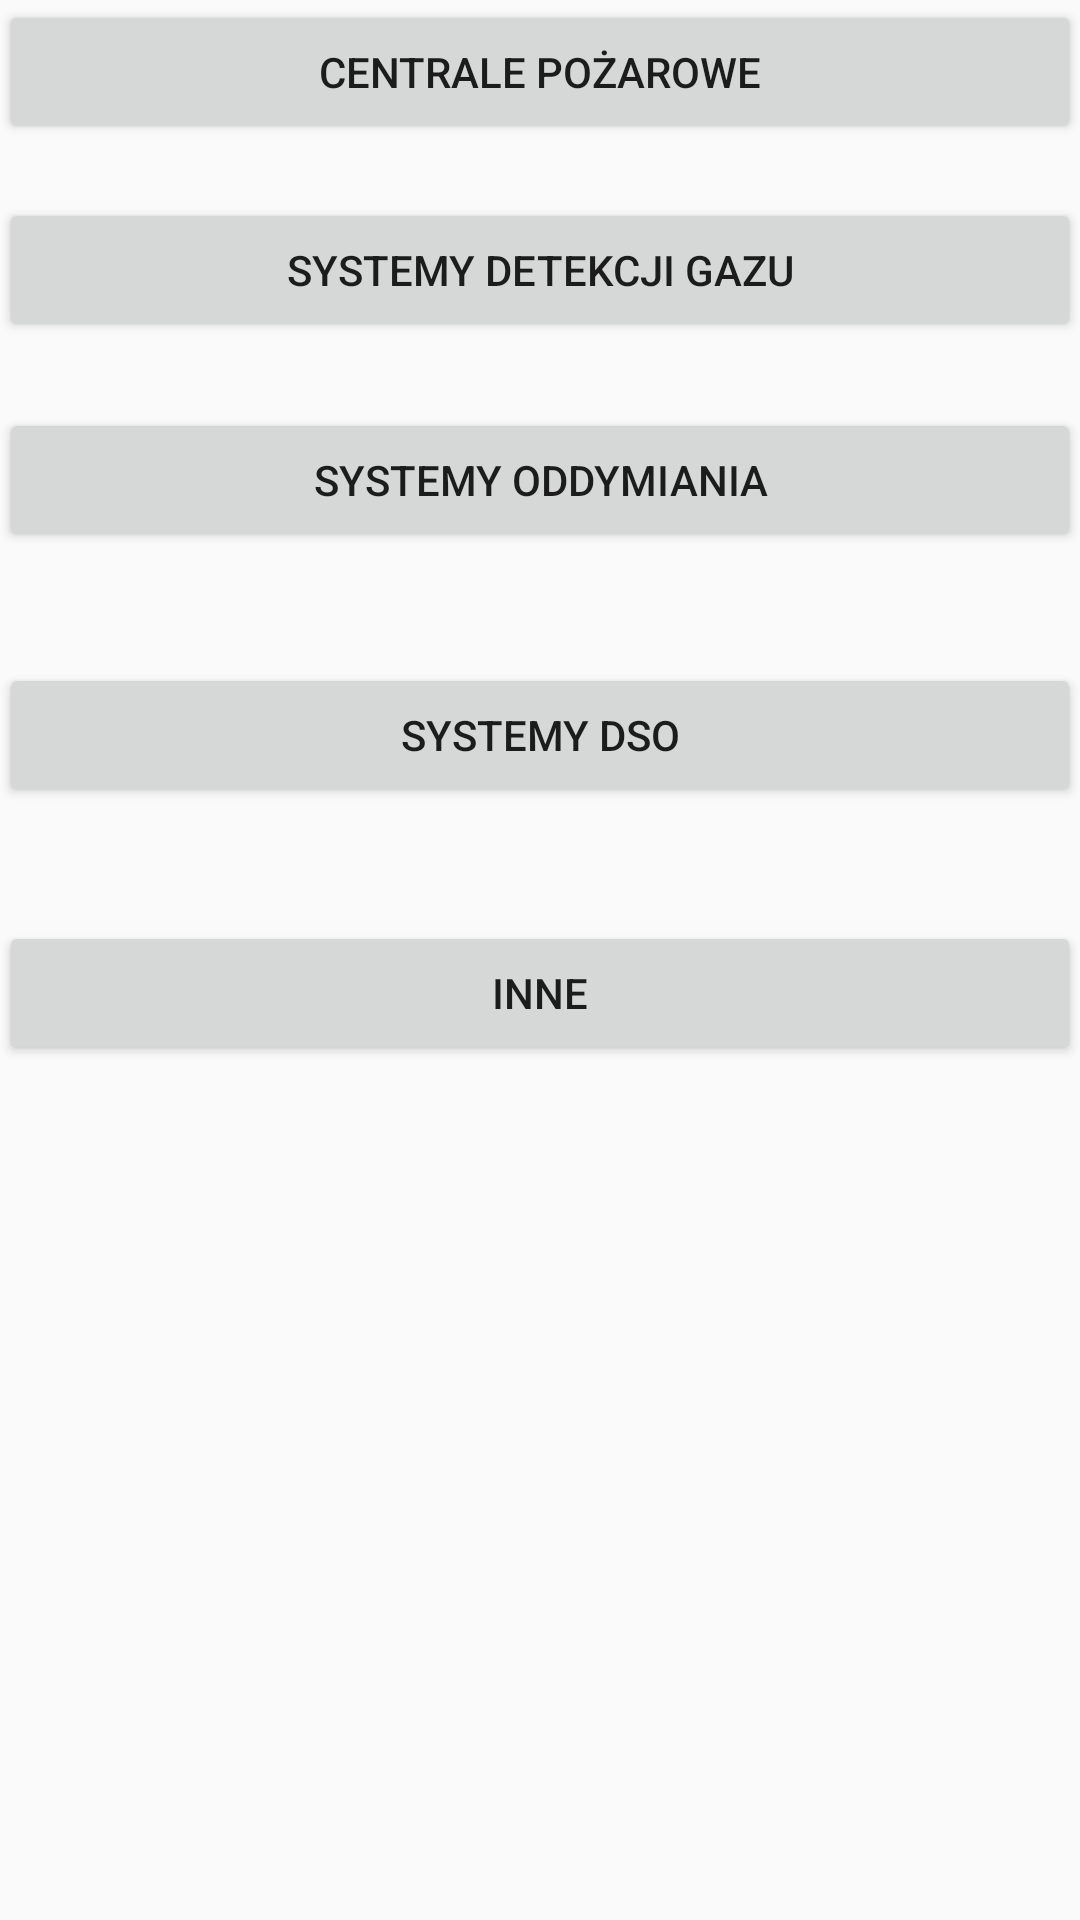

Here is an Android app screen rendered from its layout file. Give the layout XML and the strings, colors and styles it references.
<!-- AndroidManifest.xml: application theme AppTheme -->
<!-- res/layout/activity_systemtypes.xml -->
<RelativeLayout xmlns:android="http://schemas.android.com/apk/res/android"
    xmlns:tools="http://schemas.android.com/tools"
    android:layout_width="match_parent"
    android:layout_height="match_parent"
    android:paddingBottom="@dimen/activity_vertical_margin"
    android:paddingLeft="@dimen/activity_horizontal_margin"
    android:paddingRight="@dimen/activity_horizontal_margin"
    android:paddingTop="@dimen/activity_vertical_margin"
    tools:context="org.instrukcjeppoz.MainActivity" >

    <Button
        android:id="@+id/main_system_types_button"
        android:layout_width="wrap_content"
        android:layout_height="wrap_content"
        android:layout_alignParentLeft="true"
        android:layout_alignParentRight="true"
        android:layout_alignParentTop="true"
        android:text="Centrale Pożarowe" />

    <Button
        android:id="@+id/Button02"
        android:layout_width="wrap_content"
        android:layout_height="wrap_content"
        android:layout_alignLeft="@+id/Button01"
        android:layout_alignRight="@+id/Button01"
        android:layout_below="@+id/Button01"
        android:layout_marginTop="22dp"
        android:text="Systemy Oddymiania" />

    <Button
        android:id="@+id/Button01"
        android:layout_width="wrap_content"
        android:layout_height="wrap_content"
        android:layout_alignLeft="@+id/main_system_types_button"
        android:layout_alignRight="@+id/main_system_types_button"
        android:layout_below="@+id/main_system_types_button"
        android:layout_marginTop="18dp"
        android:text="Systemy Detekcji Gazu" />

    <Button
        android:id="@+id/Button04"
        android:layout_width="wrap_content"
        android:layout_height="wrap_content"
        android:layout_alignLeft="@+id/Button02"
        android:layout_alignRight="@+id/Button02"
        android:layout_below="@+id/Button02"
        android:layout_marginTop="37dp"
        android:text="Systemy DSO" />

    <Button
        android:id="@+id/Button03"
        android:layout_width="wrap_content"
        android:layout_height="wrap_content"
        android:layout_alignParentLeft="true"
        android:layout_alignRight="@+id/Button04"
        android:layout_below="@+id/Button04"
        android:layout_marginTop="38dp"
        android:text="Inne" />

</RelativeLayout>
<!-- resources referenced by this layout -->
<resources>
  <style name="AppTheme" parent="AppBaseTheme">
          
      </style>
  <style name="AppBaseTheme" parent="Theme.AppCompat.Light">
          <item name="android:windowNoTitle">true</item>
      </style>
</resources>
